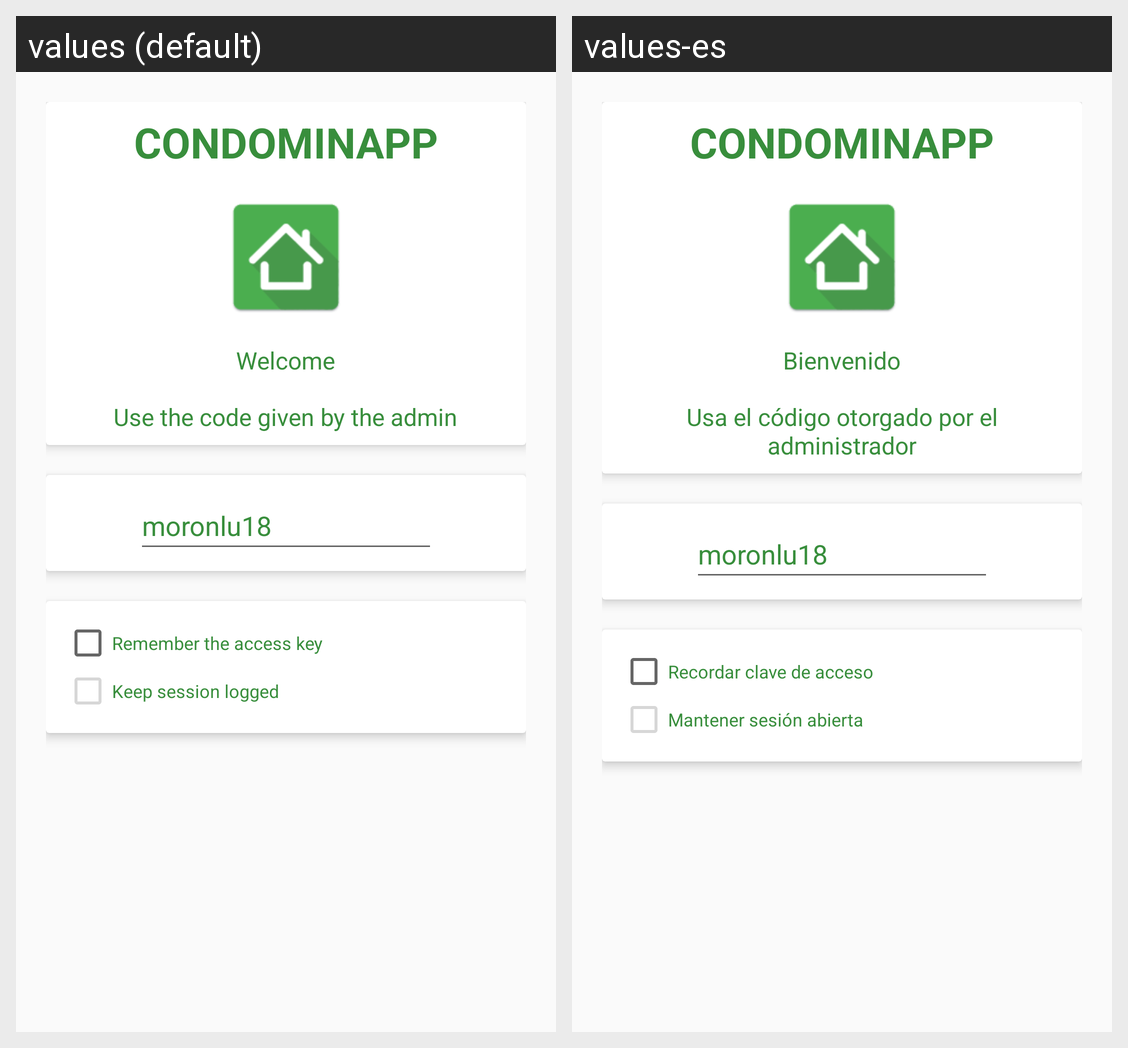

This grid shows one Android layout under two languages. Give, for every string resource on the screen, its name, the default text and each shown locale's text.
Android screen res/layout/activity_login.xml rendered under 2 locales, left to right: values (default), values-es. Device: Nexus 5 (rendered at 1080×1920; each locale shown at half size, 540×960, under a caption strip naming it); theme AppTheme.
Strings drawn on this screen, with the default value and each locale's value (text and hints the layout hard-codes, and strings that could not be matched under every locale, appear in the picture but are not listed):

activity_login_txtTitle
  values: CONDOMINAPP
  values-es: CONDOMINAPP

activity_login_txtWelcome
  values: Welcome
  values-es: Bienvenido

activity_login_txtInfo
  values: Use the code given by the admin
  values-es: Usa el código otorgado por el administrador

activity_login_chbRemember
  values: Remember the access key
  values-es: Recordar clave de acceso

activity_login_chbStay
  values: Keep session logged
  values-es: Mantener sesión abierta
